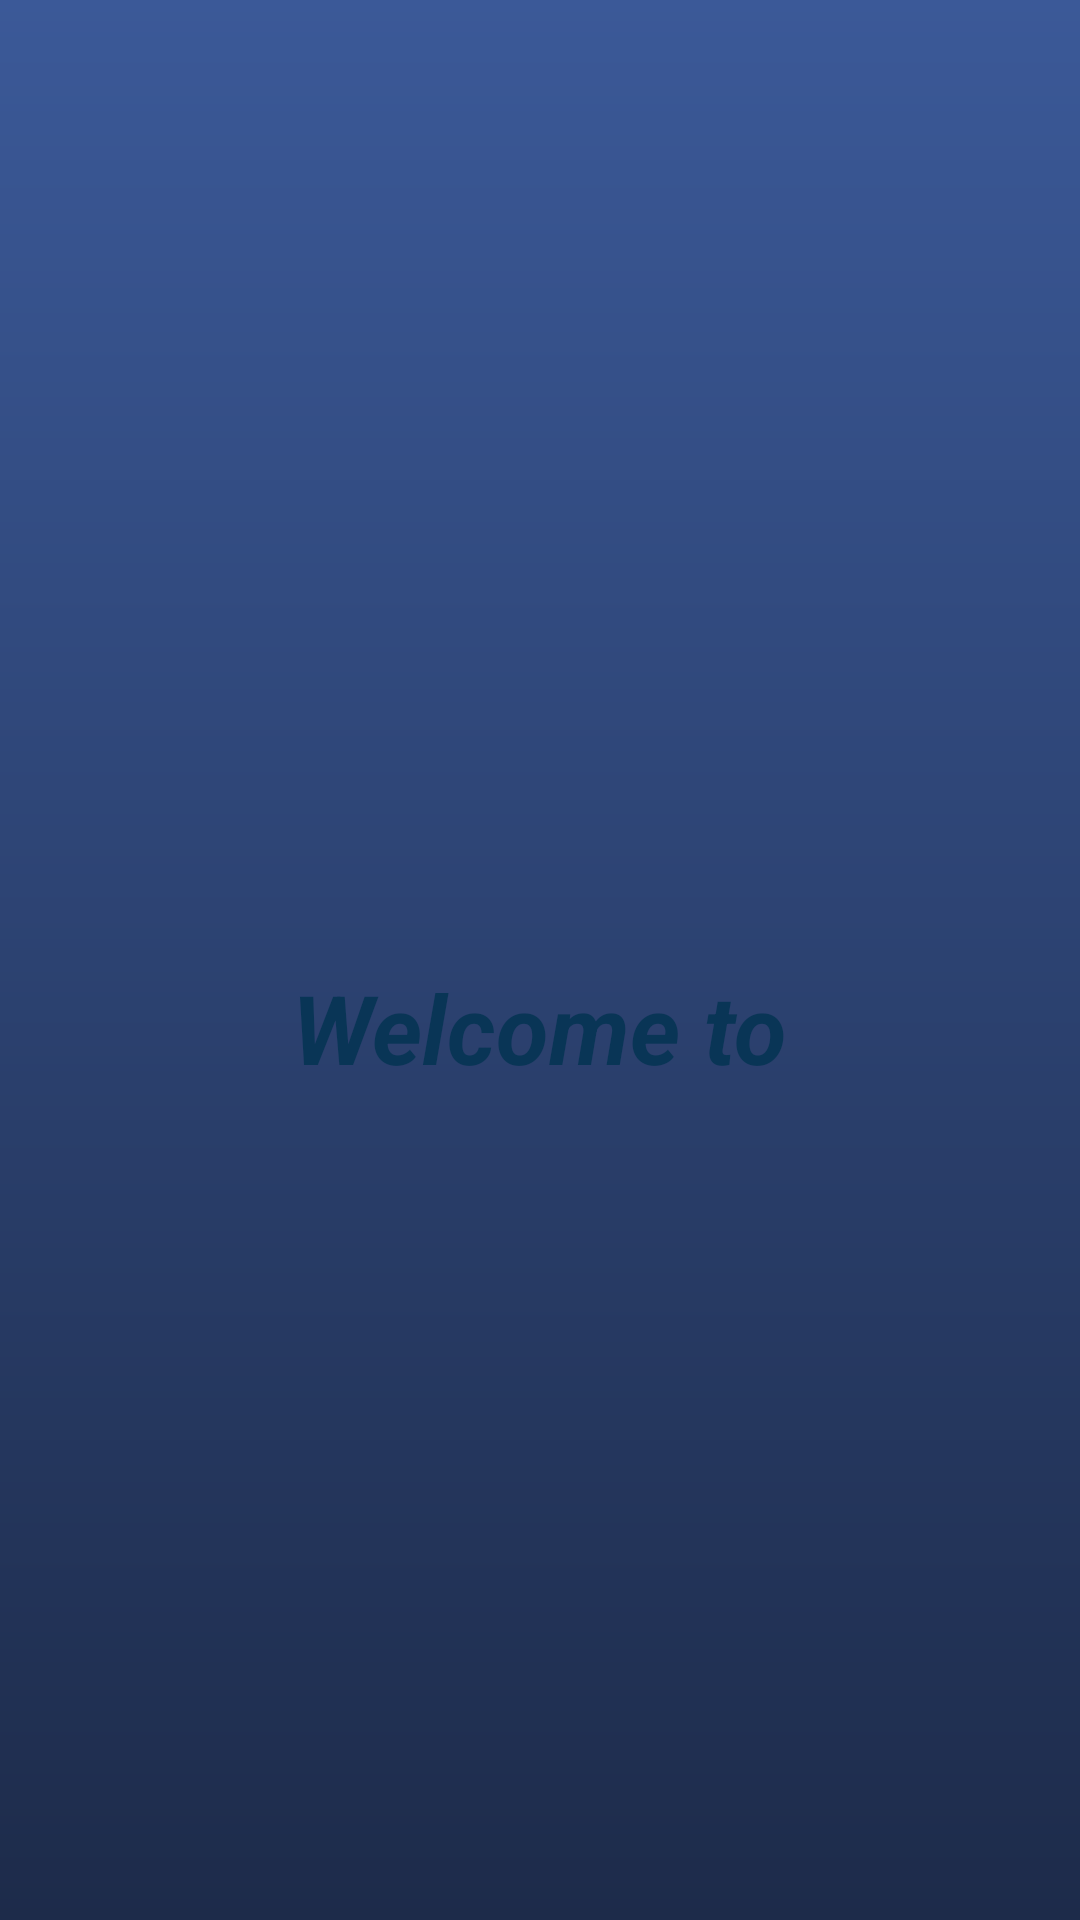

Here is an Android app screen rendered from its layout file. Give the layout XML and the strings, colors and styles it references.
<!-- AndroidManifest.xml: application theme AppTheme -->
<!-- res/layout/activity_moodle_plus.xml -->
<?xml version="1.0" encoding="utf-8"?>
<android.support.design.widget.CoordinatorLayout xmlns:android="http://schemas.android.com/apk/res/android"
    xmlns:app="http://schemas.android.com/apk/res-auto"
    xmlns:tools="http://schemas.android.com/tools"
    android:layout_width="match_parent"
    android:layout_height="match_parent"
    android:fitsSystemWindows="true"
    tools:context="aditi.ayush.nikhil.project1.MoodlePlus">

    
        
        
        

        
            
            
            
            
            

    

    <include layout="@layout/content_moodle_plus" />

    
        
        
        
        
        
        

</android.support.design.widget.CoordinatorLayout>
<!-- res/layout/content_moodle_plus.xml (included above) -->
<?xml version="1.0" encoding="utf-8"?>
<RelativeLayout xmlns:android="http://schemas.android.com/apk/res/android"
    xmlns:app="http://schemas.android.com/apk/res-auto"
    xmlns:tools="http://schemas.android.com/tools"
    android:layout_width="match_parent"
    android:layout_height="match_parent"
    android:paddingBottom="@dimen/activity_vertical_margin"
    android:paddingLeft="@dimen/activity_horizontal_margin"
    android:paddingRight="@dimen/activity_horizontal_margin"
    android:paddingTop="@dimen/activity_vertical_margin"
    app:layout_behavior="@string/appbar_scrolling_view_behavior"
    tools:context="aditi.ayush.nikhil.project1.MoodlePlus"
    tools:showIn="@layout/activity_moodle_plus"
    android:background="@drawable/background1">

    <TextView
        android:layout_width="wrap_content"
        android:layout_height="wrap_content"
        android:textAppearance="?android:attr/textAppearanceLarge"
        android:text="Welcome to"
        android:id="@+id/Text"
        android:layout_marginBottom="260dp"
        android:textStyle="bold|italic"
        android:textSize="32dp"
        android:textColor="@color/GroupBackground"
        android:layout_alignParentBottom="true"
        android:layout_centerHorizontal="true" />

    <ImageView
        android:layout_width="120dp"
        android:layout_height="120dp"
        android:id="@+id/imageView"

        android:background="@drawable/iitlogo"
        android:layout_above="@+id/Text"
        android:layout_centerHorizontal="true"
        android:layout_marginBottom="33dp" />

    <ImageView
        android:layout_width="wrap_content"
        android:layout_height="wrap_content"
        android:id="@+id/imageView3"
        android:background="@drawable/logomoodle"
        android:layout_alignParentTop="true"
        android:layout_marginTop="230dp"
        android:layout_centerHorizontal="true" />


</RelativeLayout>
<!-- resources referenced by this layout -->
<resources>
  <color name="GroupBackground">#093556</color>
  <dimen name="activity_horizontal_margin">16dp</dimen>
  <dimen name="activity_vertical_margin">16dp</dimen>
  <dimen name="fab_margin">16dp</dimen>
  <!-- drawable background1 (drawable) -->
  <?xml version="1.0" encoding="utf-8"?>
  <shape xmlns:android="http://schemas.android.com/apk/res/android" android:shape="rectangle" >
      <gradient
          android:type="linear"
          android:startColor="#3b5998"
          android:endColor="#1D2B4A"
          android:angle="270"/>
  </shape>
  
      
  <style name="AppTheme.AppBarOverlay" parent="ThemeOverlay.AppCompat.Dark.ActionBar" />
  <style name="AppTheme.PopupOverlay" parent="ThemeOverlay.AppCompat.Light" />
  <style name="AppTheme" parent="Theme.AppCompat.Light.DarkActionBar">
          
          <item name="colorPrimary">@color/colorPrimary</item>
          <item name="colorPrimaryDark">@color/colorPrimaryDark</item>
          <item name="colorAccent">@color/colorAccent</item>
      </style>
  <color name="colorPrimary">#125688</color>
  <color name="colorPrimaryDark">#125688</color>
  <color name="colorAccent">#c8e8ff</color>
</resources>
